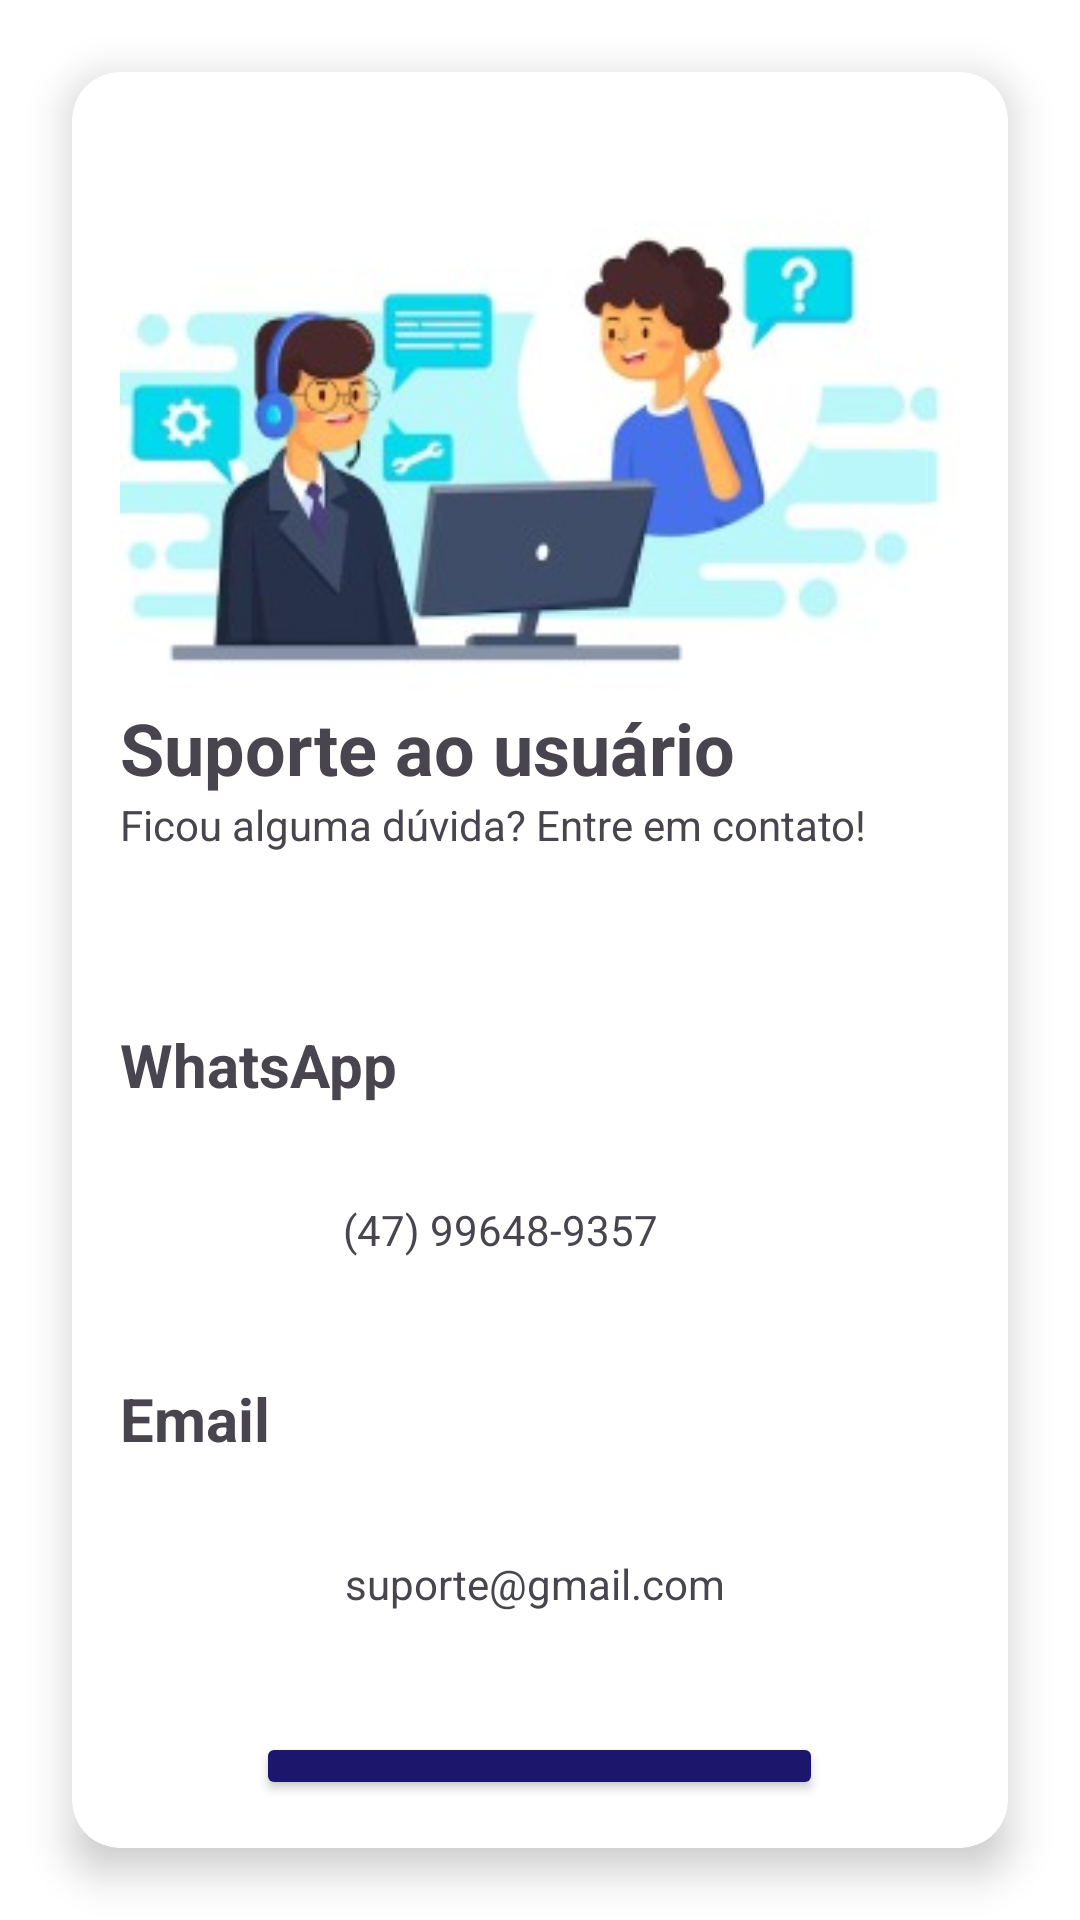

Produce the Android XML layout that renders to this screen, including the resource entries it uses.
<!-- AndroidManifest.xml: application theme Theme.TesteFaculdade -->
<!-- res/layout/suporte_user.xml -->
<?xml version="1.0" encoding="utf-8"?>
<androidx.constraintlayout.widget.ConstraintLayout xmlns:android="http://schemas.android.com/apk/res/android"
    xmlns:app="http://schemas.android.com/apk/res-auto"
    xmlns:tools="http://schemas.android.com/tools"
    android:layout_width="match_parent"
    android:layout_height="match_parent"
    tools:context=".suporte_user">

    
    <androidx.cardview.widget.CardView
        android:id="@+id/suporte_user"
        android:layout_width="0dp"
        android:layout_height="0dp"
        android:layout_margin="24dp"
        android:background="@color/white"
        app:cardCornerRadius="16dp"
        app:cardElevation="8dp"
        app:layout_constraintBottom_toBottomOf="parent"
        app:layout_constraintEnd_toEndOf="parent"
        app:layout_constraintStart_toStartOf="parent"
        app:layout_constraintTop_toTopOf="parent">

        
        <LinearLayout
            android:layout_width="match_parent"
            android:layout_height="match_parent"
            android:layout_gravity="center"
            android:gravity="center"
            android:orientation="vertical"
            android:padding="16dp">

            <ImageView
                android:id="@+id/imageView9"
                android:layout_width="match_parent"
                android:layout_height="wrap_content"
                app:srcCompat="@drawable/suporteimg" />

            <TextView
                android:id="@+id/textView31"
                android:layout_width="match_parent"
                android:layout_height="wrap_content"
                android:text="Suporte ao usuário"
                android:textSize="24sp"
                android:textStyle="bold" />

            <TextView
                android:id="@+id/textView32"
                android:layout_width="match_parent"
                android:layout_height="76dp"
                android:text="Ficou alguma dúvida? Entre em contato!" />

            <TextView
                android:id="@+id/textView42"
                android:layout_width="match_parent"
                android:layout_height="40dp"
                android:text="WhatsApp"
                android:textSize="20sp"
                android:textStyle="bold" />

            <LinearLayout
                android:layout_width="match_parent"
                android:layout_height="63dp"
                android:orientation="horizontal">

                <ImageView
                    android:id="@+id/imageView6"
                    android:layout_width="0dp"
                    android:layout_height="match_parent"
                    android:layout_weight="1"
                    app:srcCompat="@drawable/suporte" />

                <LinearLayout
                    android:layout_width="131dp"
                    android:layout_height="match_parent"
                    android:layout_weight="1"
                    android:orientation="vertical">

                    <TextView
                        android:id="@+id/textView41"
                        android:layout_width="match_parent"
                        android:layout_height="wrap_content" />

                    <TextView
                        android:id="@+id/textView39"
                        android:layout_width="match_parent"
                        android:layout_height="wrap_content"
                        android:text="(47) 99648-9357"
                        android:textAlignment="textStart" />
                </LinearLayout>

            </LinearLayout>

            <TextView
                android:id="@+id/textView33"
                android:layout_width="match_parent"
                android:layout_height="40dp"
                android:layout_marginTop="15dp"
                android:text="Email"
                android:textSize="20sp"
                android:textStyle="bold" />

            <LinearLayout
                android:layout_width="match_parent"
                android:layout_height="63dp"
                android:orientation="horizontal">

                <ImageView
                    android:id="@+id/imageView7"
                    android:layout_width="201dp"
                    android:layout_height="wrap_content"
                    android:layout_weight="1"
                    app:srcCompat="@drawable/email_icon" />

                <LinearLayout
                    android:layout_width="331dp"
                    android:layout_height="match_parent"
                    android:layout_weight="1"
                    android:orientation="vertical">

                    <TextView
                        android:id="@+id/textView43"
                        android:layout_width="match_parent"
                        android:layout_height="wrap_content" />

                    <TextView
                        android:id="@+id/textView44"
                        android:layout_width="match_parent"
                        android:layout_height="wrap_content"
                        android:text="suporte@gmail.com" />
                </LinearLayout>
            </LinearLayout>

            <Button
                android:id="@+id/button6"
                android:layout_width="189dp"
                android:layout_height="wrap_content"
                android:layout_marginTop="15dp"
                android:backgroundTint="#1C166C"
                android:onClick="voltaMenu"
                android:text="Votlar" />
        </LinearLayout>
    </androidx.cardview.widget.CardView>

</androidx.constraintlayout.widget.ConstraintLayout>
<!-- resources referenced by this layout -->
<resources>
  <!-- drawable suporteimg: jpeg bitmap (drawable, 13812 bytes) -->
  <style name="Theme.TesteFaculdade" parent="Base.Theme.TesteFaculdade" />
  <style name="Base.Theme.TesteFaculdade" parent="Theme.Material3.DayNight.NoActionBar">
          
          
  
          <item name="android:windowBackground">@color/white</item>
          <item name="android:textColorPrimary">@color/black</item>
          <item name="android:colorBackgroundFloating">@color/white</item>
      </style>
  <!-- not gathered from this repository: default colours our renderer supplied (Android Studio template values) -->
  <color name="black">#FF000000</color>
  <color name="white">#FFFFFFFF</color>
</resources>
